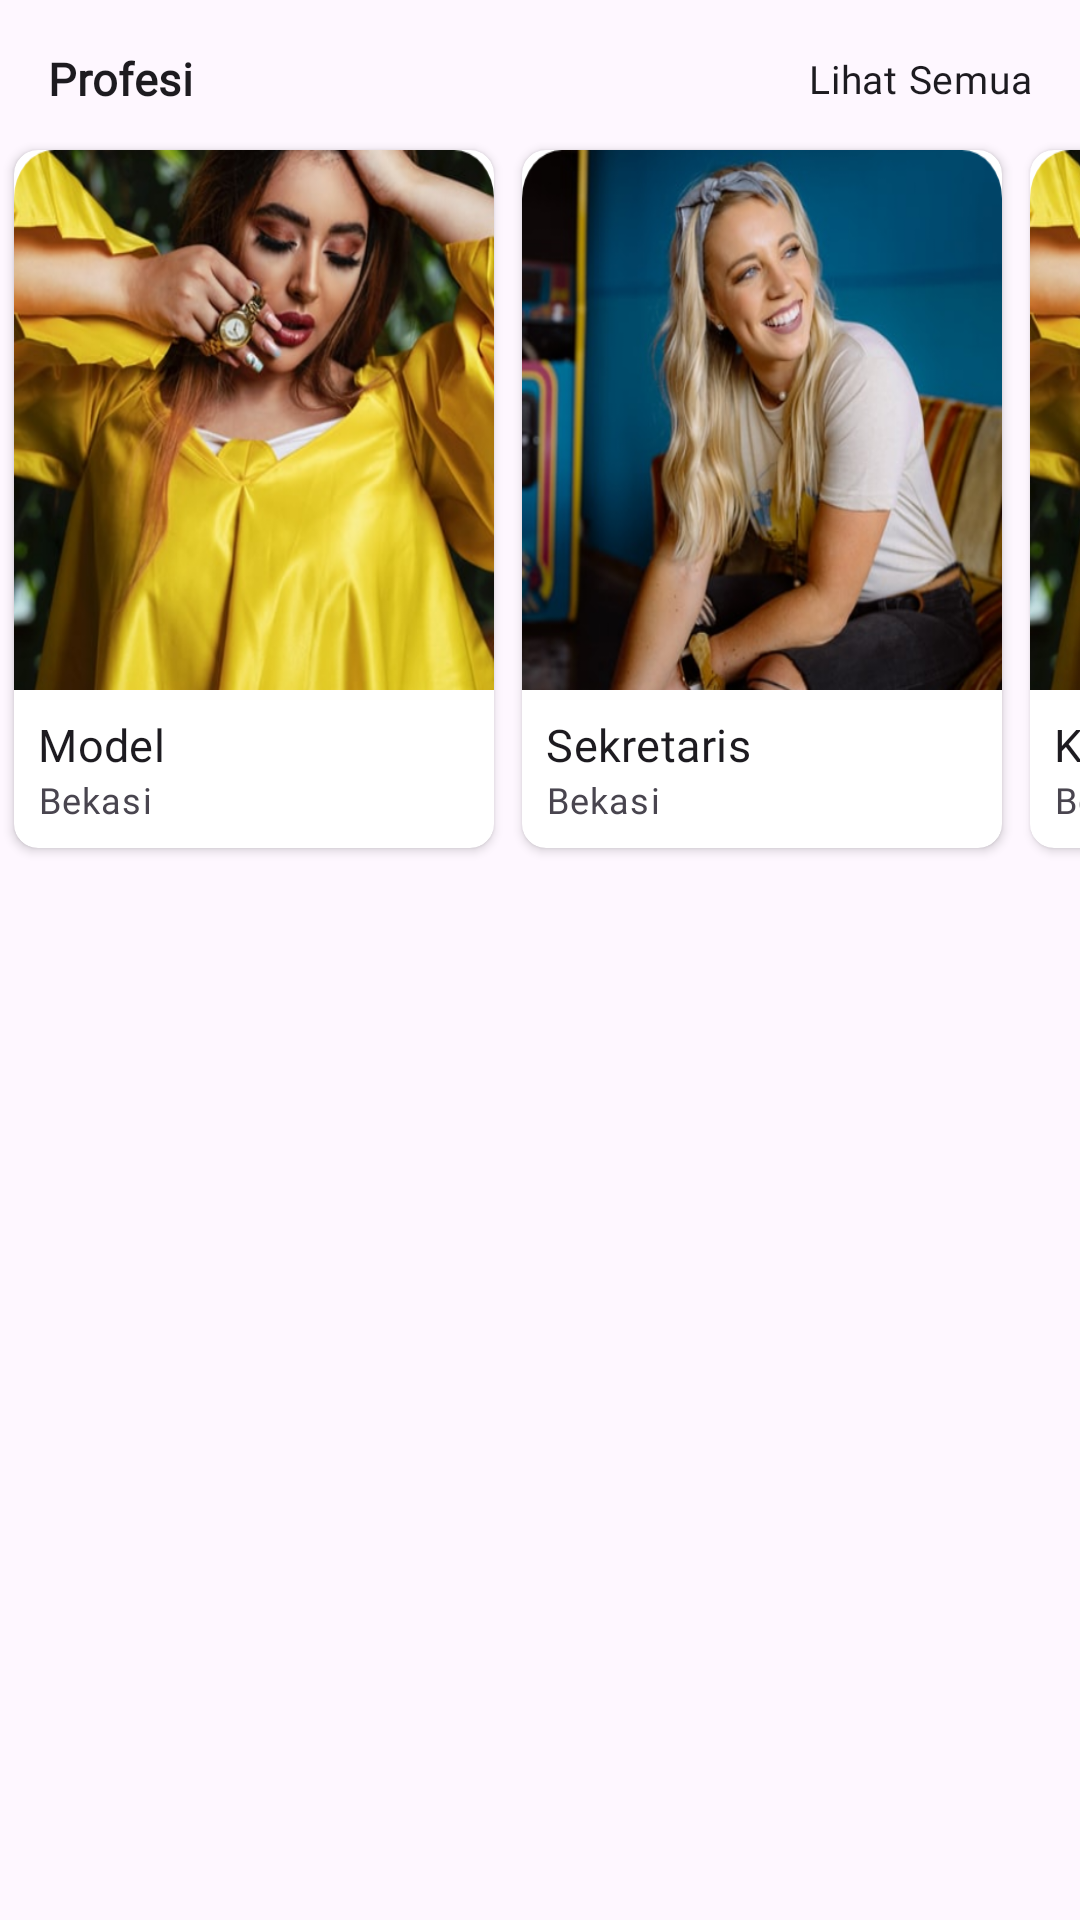

The Android layout XML behind this screen, and the referenced resources:
<!-- AndroidManifest.xml: application theme Theme.Poly -->
<!-- res/layout/layout_home_profession.xml -->
<?xml version="1.0" encoding="utf-8"?>
<androidx.constraintlayout.widget.ConstraintLayout xmlns:android="http://schemas.android.com/apk/res/android"
    xmlns:app="http://schemas.android.com/apk/res-auto"
    android:layout_width="match_parent"
    android:layout_height="match_parent"
    android:orientation="horizontal">

    <TextView
        android:id="@+id/textView3"
        style="@style/TextAppearance.MdcTypographyStyles.Subtitle1"
        android:textStyle="bold"
        android:layout_width="wrap_content"
        android:layout_height="wrap_content"
        android:layout_margin="@dimen/dimens_medium"
        android:text="@string/profession"
        app:layout_constraintStart_toStartOf="parent"
        app:layout_constraintTop_toTopOf="parent" />

    <TextView
        style="@style/TextAppearance.MdcTypographyStyles.Body2"
        android:layout_width="0dp"
        android:gravity="end"
        android:layout_height="wrap_content"
        android:layout_margin="@dimen/dimens_medium"
        android:text="@string/see_all"
        app:layout_constraintBottom_toBottomOf="@+id/textView3"
        app:layout_constraintEnd_toEndOf="parent"
        app:layout_constraintStart_toEndOf="@+id/textView3"
        app:layout_constraintTop_toTopOf="@+id/textView3" />

    <HorizontalScrollView
        android:layout_marginTop="@dimen/dimens_small"
        android:layout_width="match_parent"
        android:layout_height="wrap_content"
        android:scrollbars="none"
        app:cardCornerRadius="@dimen/dimens_small"
        app:cardUseCompatPadding="true"
        app:layout_constraintEnd_toEndOf="parent"
        app:layout_constraintStart_toStartOf="parent"
        app:layout_constraintTop_toBottomOf="@+id/textView3">

        <LinearLayout
            android:layout_width="wrap_content"
            android:layout_height="wrap_content"
            android:orientation="horizontal">

            <LinearLayout
                android:layout_width="match_parent"
                android:layout_height="wrap_content"
                android:orientation="horizontal">

                <androidx.cardview.widget.CardView
                    android:layout_width="wrap_content"
                    android:layout_height="wrap_content"
                    app:cardCornerRadius="@dimen/dimens_small"
                    app:cardUseCompatPadding="true">

                    <LinearLayout
                        android:layout_width="match_parent"
                        android:layout_height="wrap_content"
                        android:orientation="vertical">

                        <ImageView
                            android:layout_width="160dp"
                            android:layout_height="180dp"
                            android:scaleType="fitXY"
                            android:src="@drawable/dummy_profession_one" />

                        <TextView
                            style="@style/TextAppearance.MdcTypographyStyles.Subtitle1"
                            android:layout_width="match_parent"
                            android:layout_height="wrap_content"
                            android:layout_marginStart="@dimen/dimens_small"
                            android:layout_marginTop="@dimen/dimens_small"
                            android:layout_marginEnd="@dimen/dimens_small"
                            android:ellipsize="end"
                            android:maxLines="1"
                            android:text="Model" />

                        <TextView
                            style="@style/TextAppearance.MdcTypographyStyles.Caption"
                            android:layout_width="match_parent"
                            android:layout_height="wrap_content"
                            android:layout_marginStart="@dimen/dimens_small"
                            android:layout_marginEnd="@dimen/dimens_small"
                            android:layout_marginBottom="@dimen/dimens_small"
                            android:ellipsize="end"
                            android:maxLines="1"
                            android:text="Bekasi" />


                    </LinearLayout>

                </androidx.cardview.widget.CardView>

                <androidx.cardview.widget.CardView
                    android:layout_width="wrap_content"
                    android:layout_height="wrap_content"
                    app:cardCornerRadius="@dimen/dimens_small"
                    app:cardUseCompatPadding="true">

                    <LinearLayout
                        android:layout_width="match_parent"
                        android:layout_height="wrap_content"
                        android:orientation="vertical">

                        <ImageView
                            android:layout_width="160dp"
                            android:layout_height="180dp"
                            android:scaleType="fitXY"
                            android:src="@drawable/dummy_profession_two" />

                        <TextView
                            style="@style/TextAppearance.MdcTypographyStyles.Subtitle1"
                            android:layout_width="match_parent"
                            android:layout_height="wrap_content"
                            android:layout_marginStart="@dimen/dimens_small"
                            android:layout_marginTop="@dimen/dimens_small"
                            android:layout_marginEnd="@dimen/dimens_small"
                            android:ellipsize="end"
                            android:maxLines="1"
                            android:text="Sekretaris" />

                        <TextView
                            style="@style/TextAppearance.MdcTypographyStyles.Caption"
                            android:layout_width="match_parent"
                            android:layout_height="wrap_content"
                            android:layout_marginStart="@dimen/dimens_small"
                            android:layout_marginEnd="@dimen/dimens_small"
                            android:layout_marginBottom="@dimen/dimens_small"
                            android:ellipsize="end"
                            android:maxLines="1"
                            android:text="Bekasi" />


                    </LinearLayout>

                </androidx.cardview.widget.CardView>

                <androidx.cardview.widget.CardView
                    android:layout_width="wrap_content"
                    android:layout_height="wrap_content"
                    app:cardCornerRadius="@dimen/dimens_small"
                    app:cardUseCompatPadding="true">

                    <LinearLayout
                        android:layout_width="match_parent"
                        android:layout_height="wrap_content"
                        android:orientation="vertical">

                        <ImageView
                            android:layout_width="160dp"
                            android:layout_height="180dp"
                            android:scaleType="fitXY"
                            android:src="@drawable/dummy_profession_one" />

                        <TextView
                            style="@style/TextAppearance.MdcTypographyStyles.Subtitle1"
                            android:layout_width="match_parent"
                            android:layout_height="wrap_content"
                            android:layout_marginStart="@dimen/dimens_small"
                            android:layout_marginTop="@dimen/dimens_small"
                            android:layout_marginEnd="@dimen/dimens_small"
                            android:ellipsize="end"
                            android:maxLines="1"
                            android:text="Koki" />

                        <TextView
                            style="@style/TextAppearance.MdcTypographyStyles.Caption"
                            android:layout_width="match_parent"
                            android:layout_height="wrap_content"
                            android:layout_marginStart="@dimen/dimens_small"
                            android:layout_marginEnd="@dimen/dimens_small"
                            android:layout_marginBottom="@dimen/dimens_small"
                            android:ellipsize="end"
                            android:maxLines="1"
                            android:text="Bekasi" />


                    </LinearLayout>

                </androidx.cardview.widget.CardView>

            </LinearLayout>

        </LinearLayout>

    </HorizontalScrollView>

</androidx.constraintlayout.widget.ConstraintLayout>
<!-- resources referenced by this layout -->
<resources>
  <dimen name="dimens_medium">16dp</dimen>
  <dimen name="dimens_small">8dp</dimen>
  <!-- drawable dummy_profession_one: png bitmap (drawable, 369140 bytes) -->
  <!-- drawable dummy_profession_two: png bitmap (drawable, 325100 bytes) -->
  <string name="profession">Profesi</string>
  <string name="see_all">Lihat Semua</string>
  <style name="TextAppearance.MdcTypographyStyles.Body2" parent="TextAppearance.MaterialComponents.Body2">
          <item name="fontFamily">@font/poppins_light</item>
          <item name="android:fontFamily">@font/poppins_light</item>
          <item name="android:textSize">13sp</item>
      </style>
  <style name="TextAppearance.MdcTypographyStyles.Caption" parent="TextAppearance.MaterialComponents.Caption">
          <item name="fontFamily">@font/poppins_light</item>
          <item name="android:fontFamily">@font/poppins_light</item>
          <item name="android:textSize">12sp</item>
      </style>
  <style name="TextAppearance.MdcTypographyStyles.Subtitle1" parent="TextAppearance.MaterialComponents.Subtitle1">
          <item name="fontFamily">@font/poppins</item>
          <item name="android:fontFamily">@font/poppins</item>
          <item name="android:textSize">15sp</item>
      </style>
  <style name="Theme.Poly" parent="Theme.Material3.DayNight.NoActionBar">
          <item name="colorPrimary">@color/colorPrimary</item>
          <item name="colorPrimaryVariant">@color/colorPrimaryVariant</item>
          <item name="colorOnPrimary">@color/white</item>
          <item name="colorSecondary">@color/colorSecondary</item>
          <item name="colorSecondaryVariant">@color/colorSecondaryVariant</item>
          <item name="colorOnSecondary">@color/black</item>
          <item name="android:statusBarColor">?attr/colorPrimary</item>
      </style>
  <color name="colorPrimary">#333D51</color>
  <color name="colorPrimaryVariant">#5FC1CE</color>
  <color name="white">#FFFFFFFF</color>
  <color name="colorSecondary">#BC338D</color>
  <color name="colorSecondaryVariant">#D3AC2B</color>
  <color name="black">#FF000000</color>
</resources>
